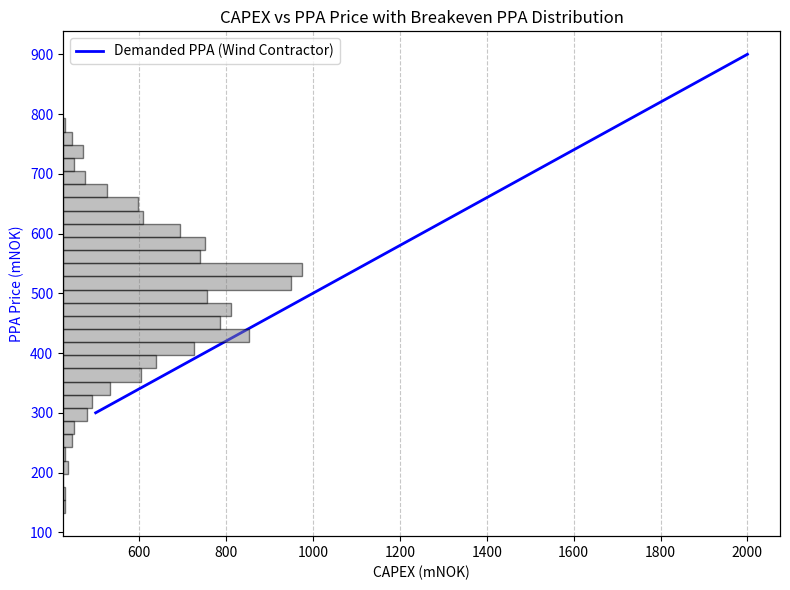

Here is the Python script that generated this plot:
# from simulib.config.config import kwargs


# print(kwargs)


# def a(hey, **kwargs):
#     print(hey)


# b = {"hey": 2, "five": 3}

# a(**b)

import numpy as np
import matplotlib.pyplot as plt

def plot_capex_vs_ppa_with_histogram(capex_values, demanded_ppa, breakeven_ppas, bins=30):
    """
    Create a combined line graph and histogram showing CAPEX vs. PPA prices with a histogram of breakeven PPA prices.

    :param capex_values: Array of CAPEX values for the wind contractor.
    :param demanded_ppa: Array of minimum PPA prices demanded by the wind contractor.
    :param breakeven_ppas: Array of breakeven PPA prices from the Monte Carlo simulation (1D array).
    :param bins: Number of bins for the histogram. Default is 30.
    """
    # Calculate the histogram data for breakeven PPA prices
    hist_counts, hist_bins = np.histogram(breakeven_ppas, bins=bins)

    # Create the figure and axis
    fig, ax1 = plt.subplots(figsize=(8, 6))

    # Plot the CAPEX vs demanded PPA line
    ax1.plot(capex_values, demanded_ppa, label="Demanded PPA (Wind Contractor)", color="blue", linewidth=2)
    ax1.set_xlabel("CAPEX (mNOK)")
    ax1.set_ylabel("PPA Price (mNOK)", color="blue")
    ax1.tick_params(axis='y', labelcolor="blue")
    ax1.grid(axis='x', linestyle='--', alpha=0.7)

    # Add a secondary x-axis for the histogram
    ax2 = ax1.twiny()

    # Plot the histogram
    ax2.hist(breakeven_ppas, bins=bins, orientation='horizontal', color="grey", alpha=0.5, edgecolor="black")

    # Scale the top x-axis to fit the histogram frequency
    ax2.set_xlim(0, max(hist_counts)*3)
    # ax2.set_xlabel("Frequency (Histogram)", color="grey")
    ax2.tick_params(axis='x', labeltop=False, top=False)

    # Add a legend to differentiate the lines
    ax1.legend(loc="upper left")

    # Set the title and show the plot
    plt.title("CAPEX vs PPA Price with Breakeven PPA Distribution")
    plt.tight_layout()
    plt.show()

# Example usage
capex_values = np.linspace(500, 2000, 10)  # CAPEX values
demanded_ppa = 0.4 * capex_values + 100  # Example linear relationship for demanded PPA
breakeven_ppas = np.random.normal(500, 100, 1000)  # Simulated breakeven PPA prices

# Call the function
plot_capex_vs_ppa_with_histogram(capex_values, demanded_ppa, breakeven_ppas, bins=30)
